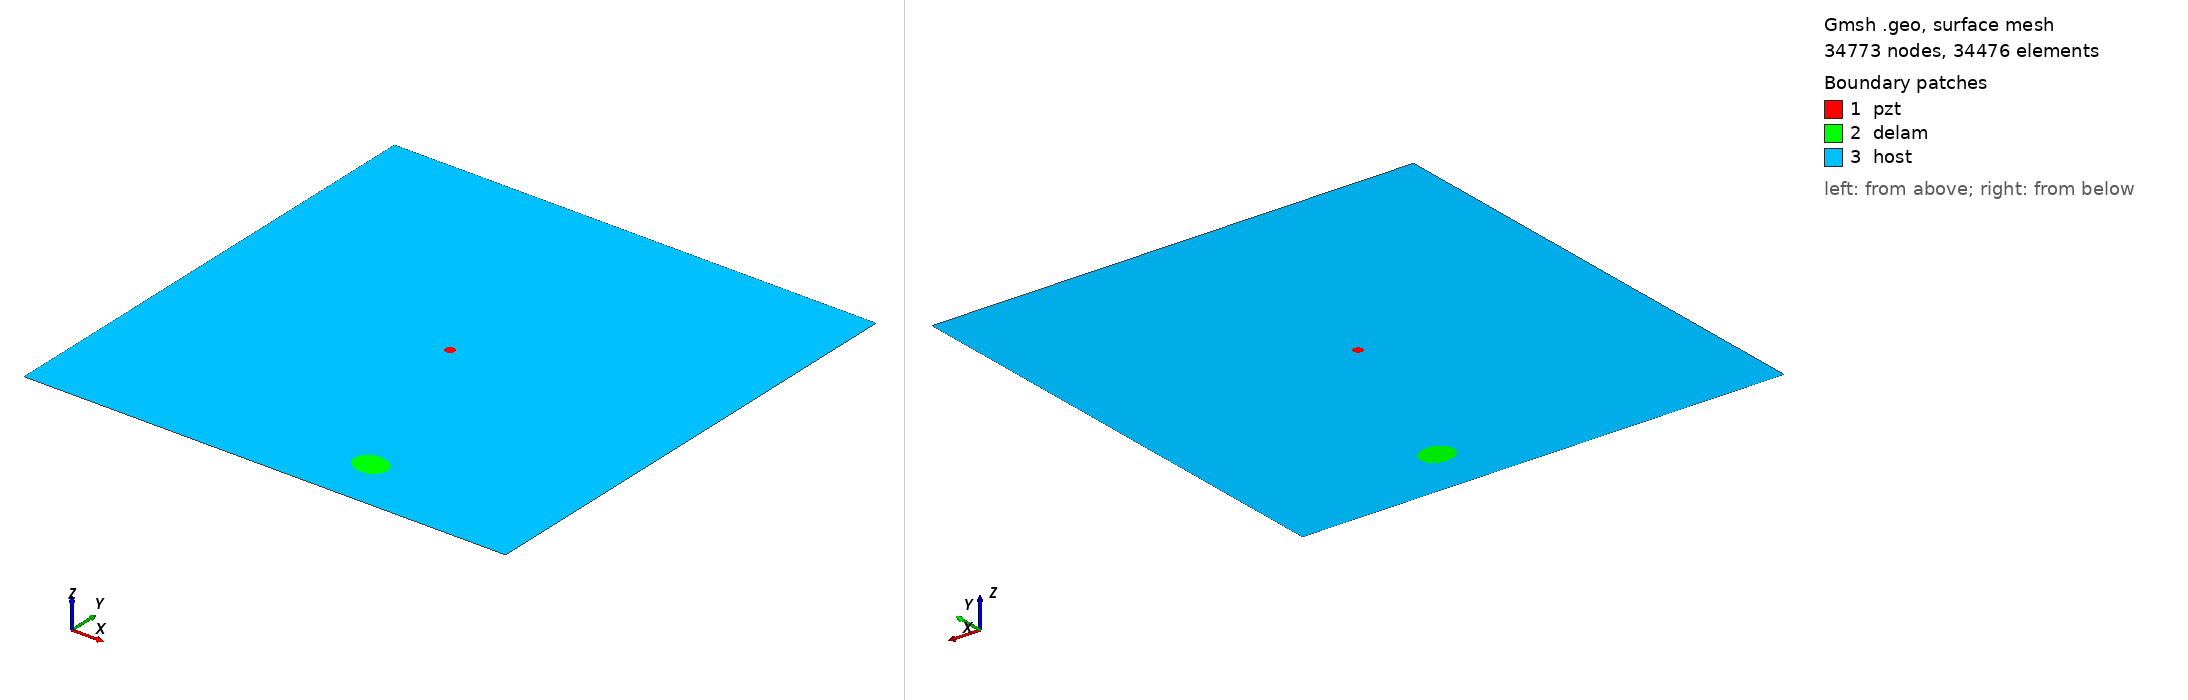

Gmsh geometry script, surface-meshed: 34773 nodes, 34476 surface elements. Boundary patches (legend numbers): 1 pzt, 2 delam, 3 host. Left view from above one corner, right view from below the opposite corner. Legend entries are the model's physical surfaces. The drawing asked Gmsh for element sizes between 1% and 20% of the model's largest extent; the script's own settings can give other sizes.

=== m1_rand_single_delam_175.geo (drawn) ===
SetFactory("OpenCASCADE");
L=0.500000; 
W=0.500000; 
a=0.017841; 
b=0.014737; 
x=0.317730; 
y=0.055203; 
alpha=0.952579 *Pi; 
r=0.005000; 
xpzt=0.250000; 
ypzt=0.250000; 
//+
Point(1) = {0, 0, 0, 1.0};
//+
Point(2) = {L, 0, 0, 1.0};
//+
Point(3) = {L, W, 0, 1.0};
//+
Point(4) = {0, W, 0, 1.0};
//+
Line(1) = {1, 2};
//+
Line(2) = {2, 3};
//+
Line(3) = {3, 4};
//+
Line(4) = {4, 1};
//+
Circle(5) = {xpzt, ypzt, -0, r, 0, 2*Pi};
//+
Ellipse(6) = {x, y, -0, a, b, 0, 2*Pi};
//+
Rotate {{0, 0, 1}, {x, y, 0}, alpha} {
  Curve{6}; 
}
//+
Curve Loop(1) = {4, 1, 2, 3};
//+
Curve Loop(2) = {6};
//+
Curve Loop(3) = {5};
//+
Curve Loop(4) = {6};
//+
Curve Loop(5) = {5};
//+
Plane Surface(1) = {5};
//+
Plane Surface(2) = {4};
//+
Plane Surface(3) = {1, 2, 3};
//+
Point(9) = {xpzt, ypzt, 0, 1.0};
//+
Point{9} In Surface {1};// mesh node at centre of pzt
//+
Physical Surface("pzt") = {1};
//+
Physical Surface("delam") = {2};
//+
Physical Surface("host") = {3};

Mesh.Algorithm = 6; // Frontal
Mesh.CharacteristicLengthFactor = 0.068000;
Mesh.CharacteristicLengthMin = 0.001000;
Mesh.CharacteristicLengthMax = 0.200000;
Mesh.RecombineAll = 1; // Apply recombination algorithm
Mesh.SubdivisionAlgorithm = 1; // 1: all quadrangles
Mesh.Smoothing = 1;
